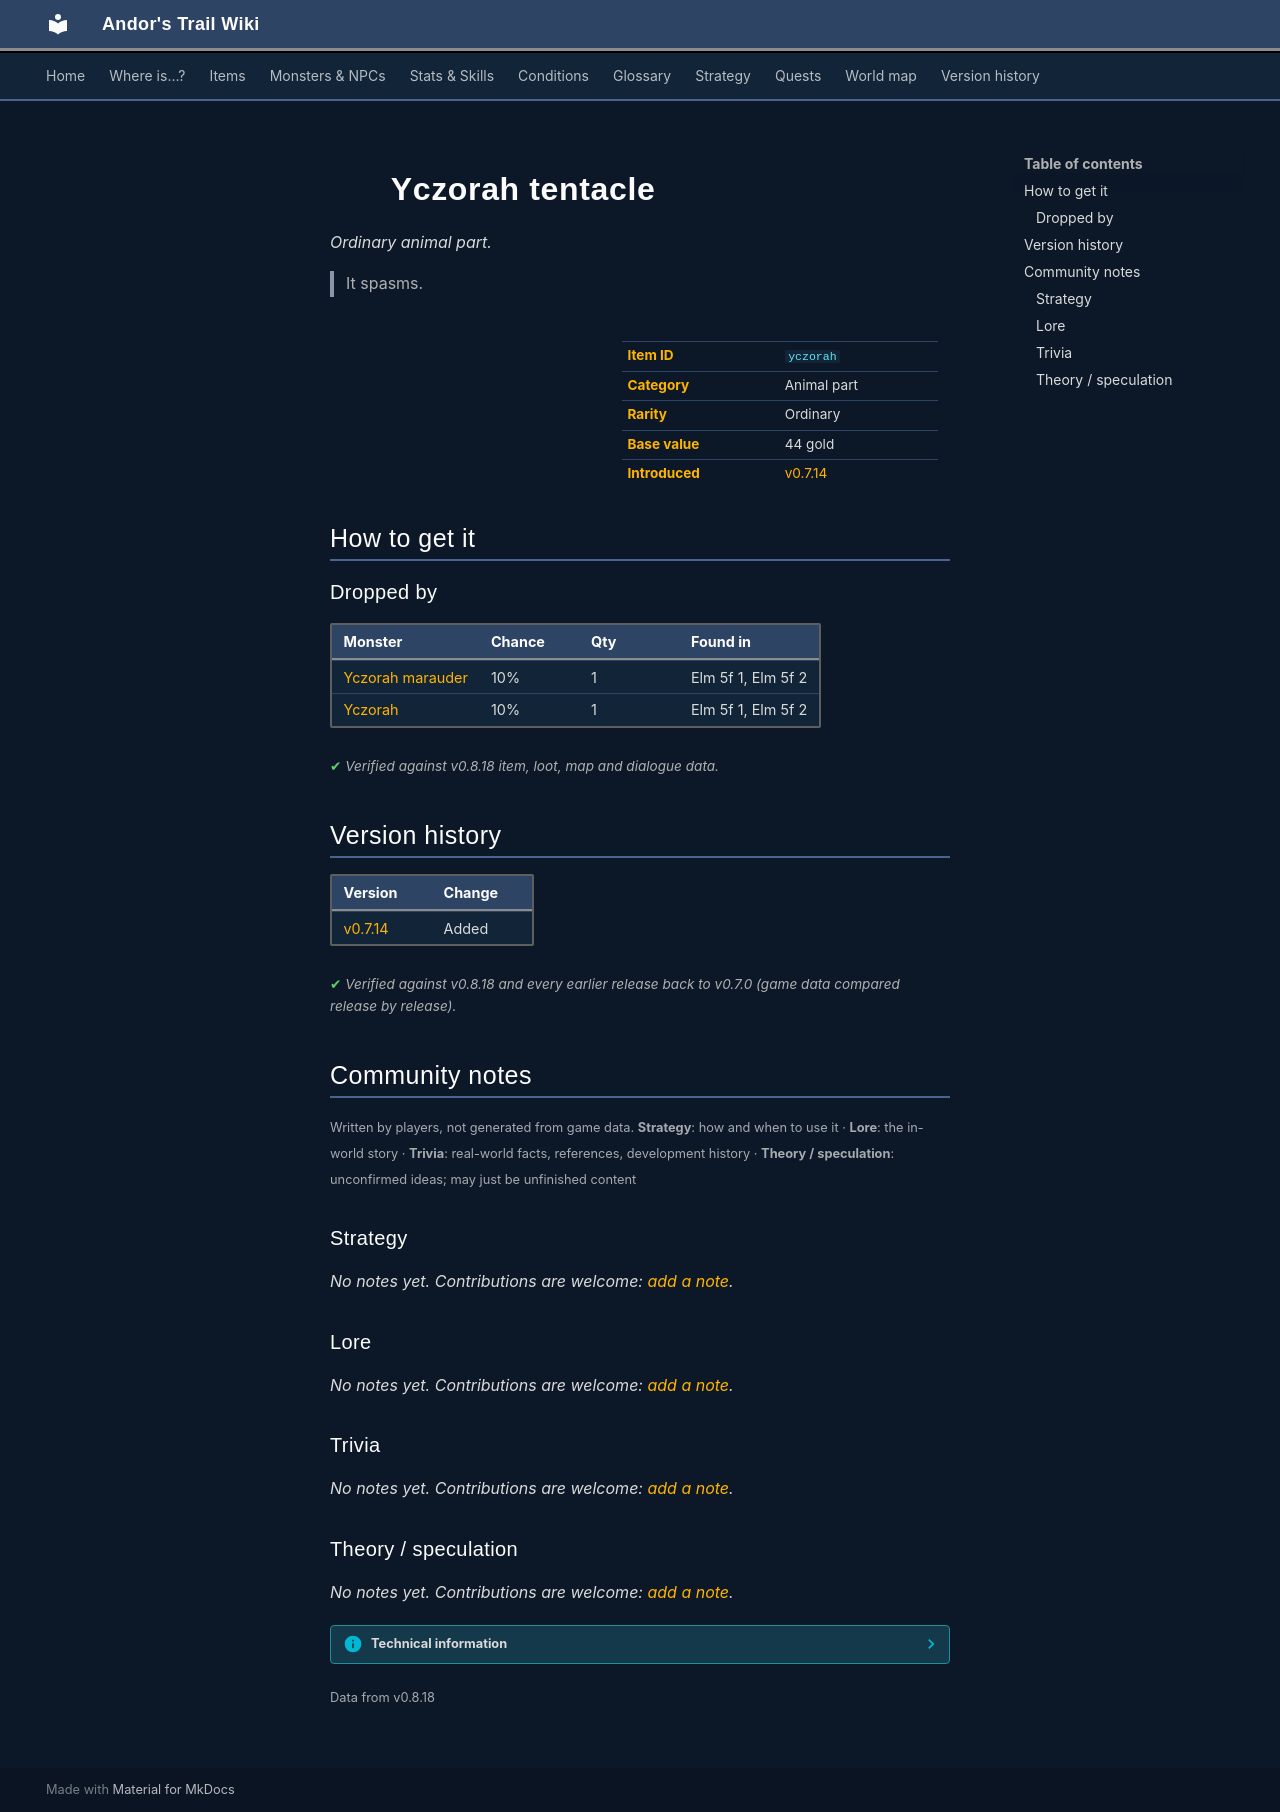

repository: asdfghjkl628/Andor-s-Trail-Wikiiii · page: items/yczorah/index.html · generator: mkdocs

---
description: "Yczorah tentacle is a ordinary animal part in Andor's Trail. How to get it: monster drops. It spasms."
---

# ![](../assets/icons/items/items_omi2_26.png){ .sprite } Yczorah tentacle

*Ordinary animal part.*

<div class="infobox" markdown>

<p class="ib-img"><img class="sprite" src="../../assets/icons/items/items_omi2_26.png" alt=""></p>

| | |
|---|---|
| **Item ID** | `yczorah` |
| **Category** | Animal part |
| **Rarity** | Ordinary |
| **Base value** | 44 gold |
| **Introduced** | [v0.7.14](../versions/0.7.14.md) |

</div>

> It spasms.

## How to get it

### Dropped by

| Monster | Chance | Qty | Found in |
|---|---|---|---|
| [Yczorah marauder](../monsters/elm_yczorah1.md) | 10% | 1 | Elm 5f 1, Elm 5f 2 |
| [Yczorah](../monsters/elm_yzczorah2.md) | 10% | 1 | Elm 5f 1, Elm 5f 2 |


<p class="verified">Verified against v0.8.18 item, loot, map and dialogue data.</p>


## Version history

| Version | Change |
|---|---|
| [v0.7.14](../versions/0.7.14.md) | Added |

<p class="verified">Verified against v0.8.18 and every earlier release back to v0.7.0 (game data compared release by release).</p>


## Community notes

<small>Written by players, not generated from game data. **Strategy**: how and when to use it · **Lore**: the in-world story · **Trivia**: real-world facts, references, development history · **Theory / speculation**: unconfirmed ideas; may just be unfinished content</small>

### Strategy

*No notes yet. Contributions are welcome: [add a note](https://github.com/asdfghjkl628/Andor-s-Trail-Wikiiii/new/main/notes/items?filename=yczorah.md&value=%23%23%20Strategy%0A%0A%3C%21--%20how%20and%20when%20to%20use%20it%20--%3E%0A%0A%23%23%20Lore%0A%0A%3C%21--%20the%20in-world%20story%20--%3E%0A%0A%23%23%20Trivia%0A%0A%3C%21--%20real-world%20facts%2C%20references%2C%20development%20history%20--%3E%0A%0A%23%23%20Theory%20/%20speculation%0A%0A%3C%21--%20unconfirmed%20ideas%3B%20may%20just%20be%20unfinished%20content%20--%3E%0A).*

### Lore

*No notes yet. Contributions are welcome: [add a note](https://github.com/asdfghjkl628/Andor-s-Trail-Wikiiii/new/main/notes/items?filename=yczorah.md&value=%23%23%20Strategy%0A%0A%3C%21--%20how%20and%20when%20to%20use%20it%20--%3E%0A%0A%23%23%20Lore%0A%0A%3C%21--%20the%20in-world%20story%20--%3E%0A%0A%23%23%20Trivia%0A%0A%3C%21--%20real-world%20facts%2C%20references%2C%20development%20history%20--%3E%0A%0A%23%23%20Theory%20/%20speculation%0A%0A%3C%21--%20unconfirmed%20ideas%3B%20may%20just%20be%20unfinished%20content%20--%3E%0A).*

### Trivia

*No notes yet. Contributions are welcome: [add a note](https://github.com/asdfghjkl628/Andor-s-Trail-Wikiiii/new/main/notes/items?filename=yczorah.md&value=%23%23%20Strategy%0A%0A%3C%21--%20how%20and%20when%20to%20use%20it%20--%3E%0A%0A%23%23%20Lore%0A%0A%3C%21--%20the%20in-world%20story%20--%3E%0A%0A%23%23%20Trivia%0A%0A%3C%21--%20real-world%20facts%2C%20references%2C%20development%20history%20--%3E%0A%0A%23%23%20Theory%20/%20speculation%0A%0A%3C%21--%20unconfirmed%20ideas%3B%20may%20just%20be%20unfinished%20content%20--%3E%0A).*

### Theory / speculation

*No notes yet. Contributions are welcome: [add a note](https://github.com/asdfghjkl628/Andor-s-Trail-Wikiiii/new/main/notes/items?filename=yczorah.md&value=%23%23%20Strategy%0A%0A%3C%21--%20how%20and%20when%20to%20use%20it%20--%3E%0A%0A%23%23%20Lore%0A%0A%3C%21--%20the%20in-world%20story%20--%3E%0A%0A%23%23%20Trivia%0A%0A%3C%21--%20real-world%20facts%2C%20references%2C%20development%20history%20--%3E%0A%0A%23%23%20Theory%20/%20speculation%0A%0A%3C%21--%20unconfirmed%20ideas%3B%20may%20just%20be%20unfinished%20content%20--%3E%0A).*


??? info "Technical information"

    | | |
    |---|---|
    | Item ID | `yczorah` |
    | Category ID | `animal` |
    | Icon | `items_omi2:26` |
    | Defined in | `res/raw/itemlist_omi2.json` |
    | Loot tables containing it | `elm_yczorah` |

    Raw data:

    ```json
    {
     "id": "yczorah",
     "iconID": "items_omi2:26",
     "name": "Yczorah tentacle",
     "displaytype": "ordinary",
     "hasManualPrice": 1,
     "baseMarketCost": 44,
     "category": "animal",
     "description": "It spasms."
    }
    ```


<small>Data from v0.8.18</small>
